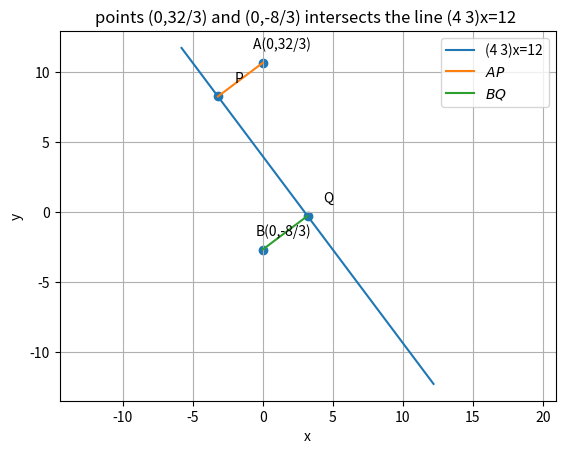

Write the Python code that produced this figure.
#Python libraries for math and graphics   
import numpy as np   
import mpmath as mp   
import math as ma
import sympy as sym
import matplotlib.pyplot as plt   
from numpy import linalg as LA   
   
def line_dir_pt(m,A,k1,k2):   
  len = 10   
  dim = A.shape[0]   
  x_AB = np.zeros((dim,len))   
  lam_1 = np.linspace(k1,k2,len)   
  for i in range(len):   
    temp1 = A + lam_1[i]*m   
    x_AB[:,i]= temp1.T   
  return x_AB    

def line_gen(Q,P):
   len =10
   dim = Q.shape[0]
   x_QP = np.zeros((dim,len))
   lam_1 = np.linspace(0,1,len)
   for i in range(len):
     temp1 = Q + lam_1[i]*(P-Q)
     x_QP[:,i]= temp1.T
   return x_QP

   
#Input parameters    
  
A = np.array(([0,32/3]))  
B = np.array(([0,-8/3]))  
P=  np.array(([-3.2,8.266666667]))
Q=np.array([3.2,-0.266666667])

n=np.array([4,3])
omat=np.array(([0,1],[-1,0]))
m=omat@(n.T)
c=12
x=sym.Symbol('x')
y=sym.Symbol('y')
X=np.array([x,y])
D=np.array(([3,-4],[4,3]))
print(D)
E=D@np.transpose(X)
print(E)
A=np.array([0,32/3])
co=np.array([m@np.transpose(A),c])
print(co)
B=np.array([0,-8/3])
C1=np.array([m@np.transpose(B),c])
print(C1)

a = np.array([[3,-4],[4,3]])
b = np.array([[-128/3],[12]]) 
x1 = np.linalg.solve(a, b)
print(x1)

a1 = np.array([[3,-4],[4,3]])
b1 = np.array([[32/3],[12]]) 
x2 = np.linalg.solve(a1, b1)
print(x2)

##Generating the line    
k1=-3 
k2=3
x_AB = line_dir_pt(m,Q,k1,k2)     
x_AP = line_gen(A,P)
x_BQ = line_gen(B,Q)
  
   
#Plo3ting all lines   
plt.plot(x_AB[0,:],x_AB[1,:],label='(4 3)x=12')   
plt.plot(x_AP[0,:],x_AP[1,:],label='$AP$')
plt.plot(x_BQ[0,:],x_BQ[1,:],label='$BQ$')
    
#Labeling the coordinates  
tri_coords = np.vstack((A,B,P,Q)).T  
plt.scatter(tri_coords[0,:], tri_coords[1,:])  
vert_labels = ['A''(0,32/3) ','B''(0,-8/3)','P','Q']  
for i, txt in enumerate(vert_labels):  
    plt.annotate(txt, # this is the text  
                 (tri_coords[0,i], tri_coords[1,i]), # this is the point to label  
                 textcoords="offset points", # how to position the text  
                 xytext=(15,10), # distance from text to points (x,y)  
                 ha='center') # horizontal alignment can be left, right or center  
   
    # Add labels and show the plot   
plt.xlabel('x')   
plt.ylabel('y')   
plt.title('points (0,32/3) and (0,-8/3) intersects the line (4 3)x=12 ')   
plt.legend(loc='upper right')   
plt.grid()   
plt.axis('equal')   
plt.show(),'P','Q'
